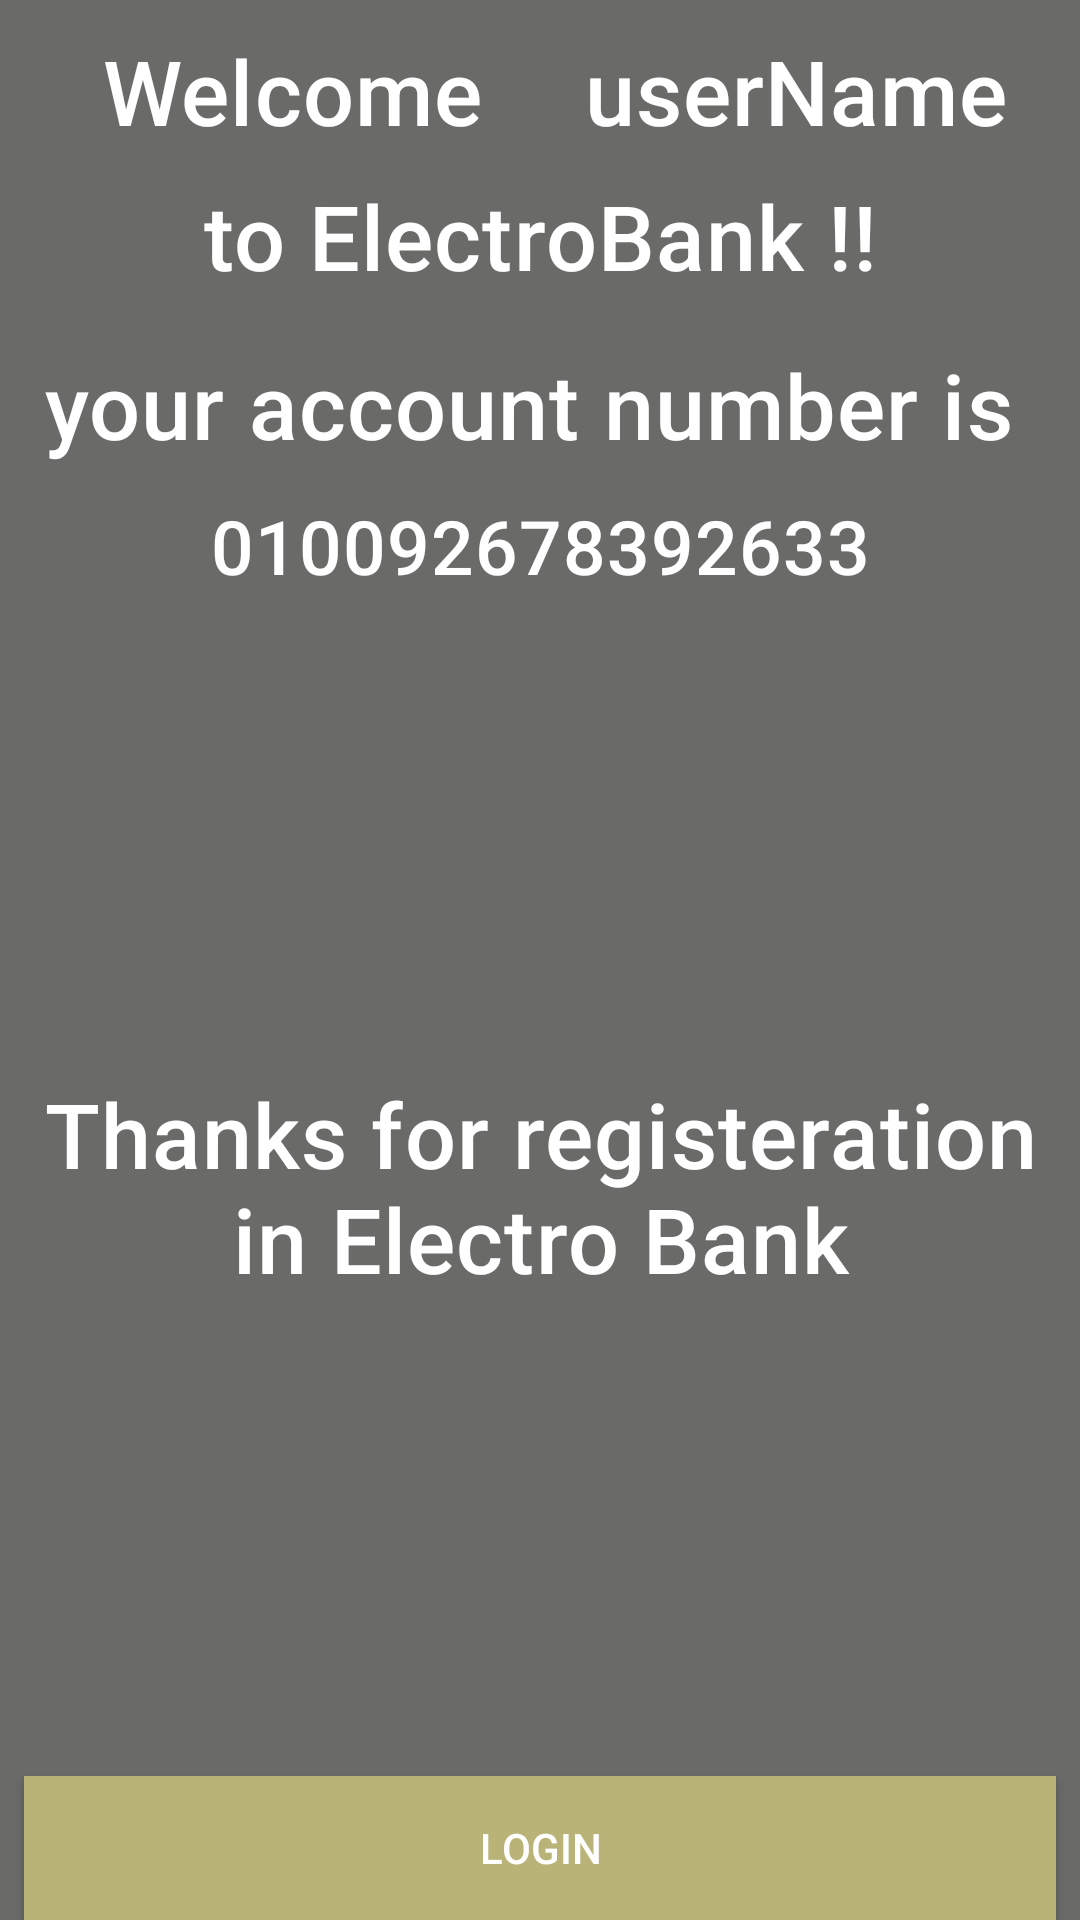

Here is an Android app screen rendered from its layout file. Give the layout XML and the strings, colors and styles it references.
<!-- AndroidManifest.xml: application theme Theme.ElectroBank -->
<!-- res/layout/activity_user_details.xml -->
<?xml version="1.0" encoding="utf-8"?>
<androidx.constraintlayout.widget.ConstraintLayout xmlns:android="http://schemas.android.com/apk/res/android"
    xmlns:app="http://schemas.android.com/apk/res-auto"
    xmlns:tools="http://schemas.android.com/tools"
    android:layout_width="match_parent"
    android:background="#6A6A68"
    android:layout_height="match_parent"
    tools:context=".activities.UserDetailsActivity">

    <TextView
        android:id="@+id/textView5"
        style="@style/TextAppearance.MaterialComponents.Headline6"
        android:layout_width="wrap_content"
        android:layout_height="wrap_content"
        android:layout_margin="10dp"
        android:layout_marginStart="30dp"
        android:layout_marginTop="30dp"
        android:text="Welcome"
        android:textColor="@color/white"
        android:textSize="30dp"
        app:layout_constraintEnd_toStartOf="@+id/userNameText"
        app:layout_constraintStart_toStartOf="parent"
        app:layout_constraintTop_toTopOf="parent" />

    <TextView
        android:id="@+id/userNameText"
        android:layout_width="wrap_content"
        android:layout_height="wrap_content"
        android:text="userName"
        android:textSize="30dp"
        android:textColor="@color/white"
        style="@style/TextAppearance.MaterialComponents.Headline6"
        app:layout_constraintEnd_toEndOf="parent"
        app:layout_constraintStart_toEndOf="@+id/textView5"
        app:layout_constraintTop_toTopOf="@+id/textView5" />

    <TextView
        android:id="@+id/textView7"
        android:layout_width="wrap_content"
        android:layout_height="wrap_content"
        android:layout_marginTop="8dp"
        android:text="to ElectroBank !!"
        android:textSize="30dp"
        android:textColor="@color/white"
        style="@style/TextAppearance.MaterialComponents.Headline6"
        app:layout_constraintEnd_toEndOf="parent"
        app:layout_constraintStart_toStartOf="parent"
        app:layout_constraintTop_toBottomOf="@+id/textView5" />

    <TextView
        android:id="@+id/textView8"
        style="@style/TextAppearance.MaterialComponents.Headline6"
        android:layout_width="0dp"
        android:layout_height="wrap_content"
        android:layout_marginStart="8dp"
        android:layout_marginTop="16dp"
        android:layout_marginEnd="8dp"
        android:gravity="center"
        android:textColor="@color/white"
        android:text="your account number is "
        android:textSize="30dp"
        app:layout_constraintEnd_toEndOf="parent"
        app:layout_constraintStart_toStartOf="parent"
        app:layout_constraintTop_toBottomOf="@+id/textView7" />

    <TextView
        android:id="@+id/accountNum"
        android:layout_width="0dp"
        android:layout_height="wrap_content"
        android:layout_marginTop="10dp"
        android:text="010092678392633"
        android:textSize="25dp"
        android:gravity="center"
        android:textColor="@color/white"
        style="@style/TextAppearance.MaterialComponents.Headline6"
        app:layout_constraintEnd_toEndOf="@+id/textView8"
        app:layout_constraintStart_toStartOf="@+id/textView8"
        app:layout_constraintTop_toBottomOf="@+id/textView8" />

    <TextView
        android:id="@+id/textView10"
        android:layout_width="wrap_content"
        android:layout_height="wrap_content"
        android:text="Thanks for registeration in Electro Bank"
        android:textSize="30dp"
        android:gravity="center"
        android:textColor="@color/white"
        style="@style/TextAppearance.MaterialComponents.Headline6"
        app:layout_constraintBottom_toTopOf="@+id/loginBtb"
        app:layout_constraintEnd_toEndOf="parent"
        app:layout_constraintStart_toStartOf="parent"
        app:layout_constraintTop_toBottomOf="@+id/accountNum" />

    <Button
        android:id="@+id/loginBtb"
        android:layout_width="0dp"
        android:layout_height="wrap_content"
        android:layout_marginStart="8dp"
        android:layout_marginEnd="8dp"
        android:text="Login"
        android:textColor="@color/white"
        android:background="#BAB378"
        app:layout_constraintBottom_toBottomOf="parent"
        app:layout_constraintEnd_toEndOf="parent"
        app:layout_constraintStart_toStartOf="parent" />
</androidx.constraintlayout.widget.ConstraintLayout>
<!-- resources referenced by this layout -->
<resources>
  <style name="Theme.ElectroBank" parent="Theme.MaterialComponents.DayNight.NoActionBar.Bridge">
          
          <item name="colorPrimary">@color/purple_500</item>
          <item name="colorPrimaryVariant">@color/purple_700</item>
          <item name="colorOnPrimary">@color/white</item>
          
          <item name="colorSecondary">@color/teal_200</item>
          <item name="colorSecondaryVariant">@color/teal_700</item>
          <item name="colorOnSecondary">@color/black</item>
          
          <item name="android:statusBarColor" tools:targetApi="l">?attr/colorPrimaryVariant</item>
          
      </style>
  <!-- not gathered from this repository: default colours our renderer supplied (Android Studio template values) -->
  <color name="purple_500">#FF6200EE</color>
  <color name="purple_700">#FF3700B3</color>
  <color name="teal_200">#FF03DAC5</color>
  <color name="teal_700">#FF018786</color>
  <color name="black">#FF000000</color>
  <color name="white">#FFFFFFFF</color>
</resources>
